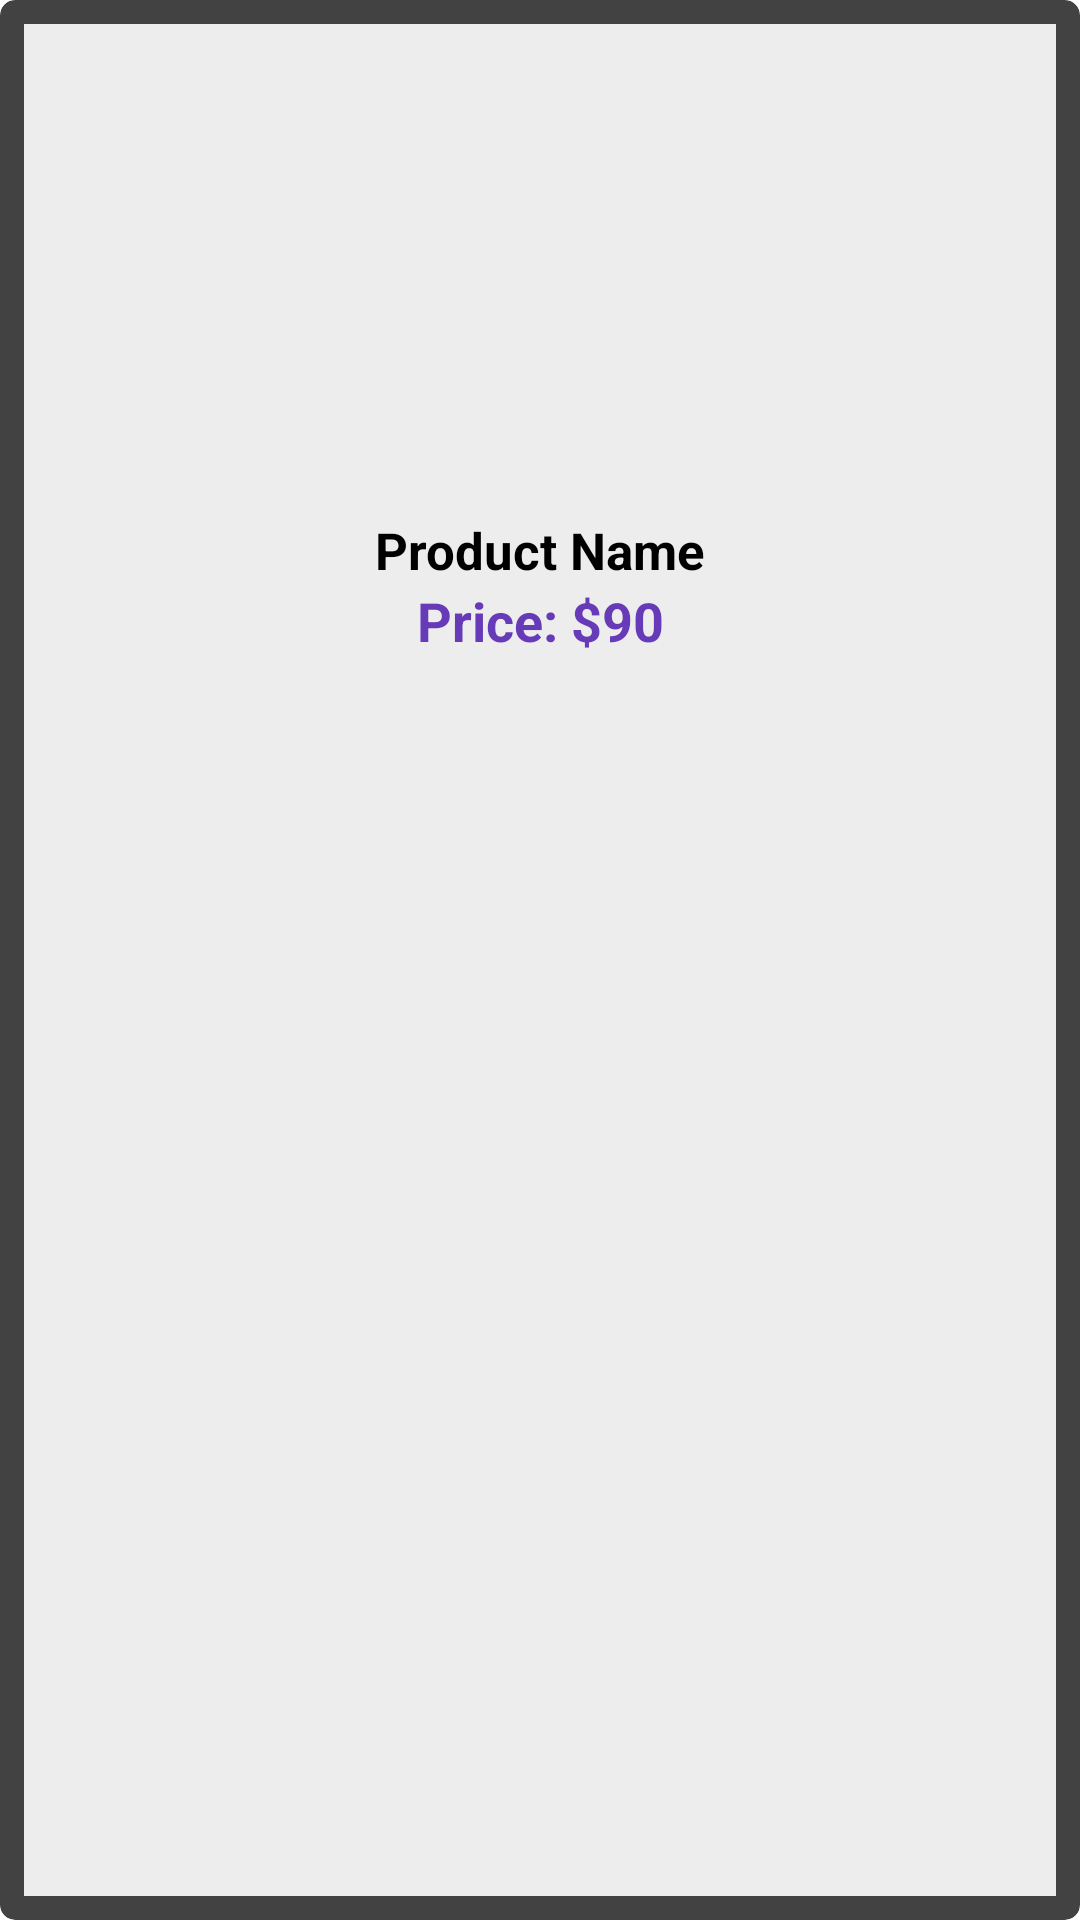

Write the Android layout XML for this screen, with the resource values it uses.
<!-- AndroidManifest.xml: application theme Theme.GiaoDienChinh_DoAn -->
<!-- res/layout/popular_products.xml -->
<?xml version="1.0" encoding="utf-8"?>
<androidx.cardview.widget.CardView xmlns:android="http://schemas.android.com/apk/res/android"
    xmlns:app="http://schemas.android.com/apk/res-auto"
    android:layout_width="160dp"
    android:layout_height="wrap_content"
    android:layout_margin="5dp"
    android:padding="5dp"
    app:cardCornerRadius="5dp">

    <androidx.constraintlayout.widget.ConstraintLayout
        android:layout_width="match_parent"
        android:layout_height="match_parent"
        android:layout_margin="8dp"
        android:background="#EDEDED">

        <ImageView
            android:id="@+id/popular_img"
            android:layout_width="150dp"
            android:layout_height="150dp"
            android:layout_marginTop="8dp"
            android:scaleType="centerCrop"
            android:src="@drawable/ic_launcher_background"
            app:layout_constraintEnd_toEndOf="parent"
            app:layout_constraintStart_toStartOf="parent"
            app:layout_constraintTop_toTopOf="parent" />


        <TextView
            android:id="@+id/popular_name"
            android:layout_width="wrap_content"
            android:layout_height="wrap_content"
            android:layout_marginTop="6dp"
            android:text="Product Name"
            android:textSize="17sp"
            android:textStyle="bold"
            app:layout_constraintEnd_toEndOf="parent"
            app:layout_constraintStart_toStartOf="parent"
            app:layout_constraintTop_toBottomOf="@+id/popular_img" />

        <androidx.constraintlayout.widget.ConstraintLayout
            android:layout_width="wrap_content"
            android:layout_height="wrap_content"
            app:layout_constraintEnd_toEndOf="@+id/popular_name"
            app:layout_constraintStart_toStartOf="@+id/popular_name"
            app:layout_constraintTop_toBottomOf="@+id/popular_name">

            <TextView
                android:id="@+id/dollar"
                android:layout_width="match_parent"
                android:layout_height="wrap_content"
                android:text="Price: $"
                android:textColor="#673AB7"
                android:textSize="18sp"
                android:textStyle="bold"
                app:layout_constraintBottom_toBottomOf="parent"
                app:layout_constraintEnd_toEndOf="parent"
                app:layout_constraintHorizontal_bias="0"
                app:layout_constraintStart_toStartOf="parent" />

            <TextView
                android:id="@+id/popular_price"
                android:layout_width="match_parent"
                android:layout_height="wrap_content"
                android:text="90"
                android:textColor="#673AB7"
                android:textSize="18sp"
                android:textStyle="bold"
                app:layout_constraintBottom_toBottomOf="@+id/dollar"
                app:layout_constraintStart_toEndOf="@+id/dollar"
                app:layout_constraintTop_toTopOf="@+id/dollar" />


        </androidx.constraintlayout.widget.ConstraintLayout>
    </androidx.constraintlayout.widget.ConstraintLayout>
</androidx.cardview.widget.CardView>
<!-- resources referenced by this layout -->
<resources>

</resources>
